Dataset: crops (GitHub, Bouyahia-Mokhlis-Yacine/Gesture-recognition-for-robot-control). Classes: backward, forward, left, right, stop.

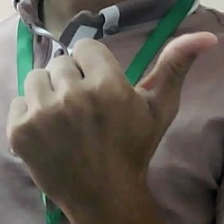
Label: right

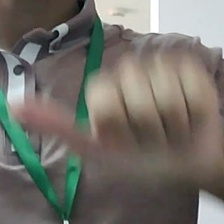
Label: left

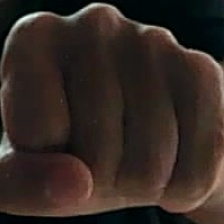
Label: stop

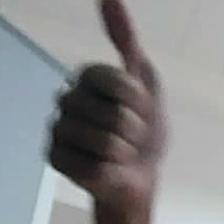
Label: forward

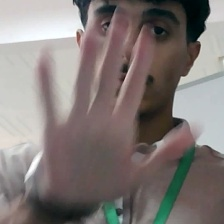
Label: backward

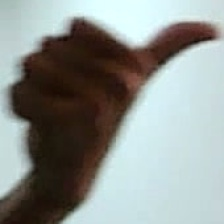
Label: right
